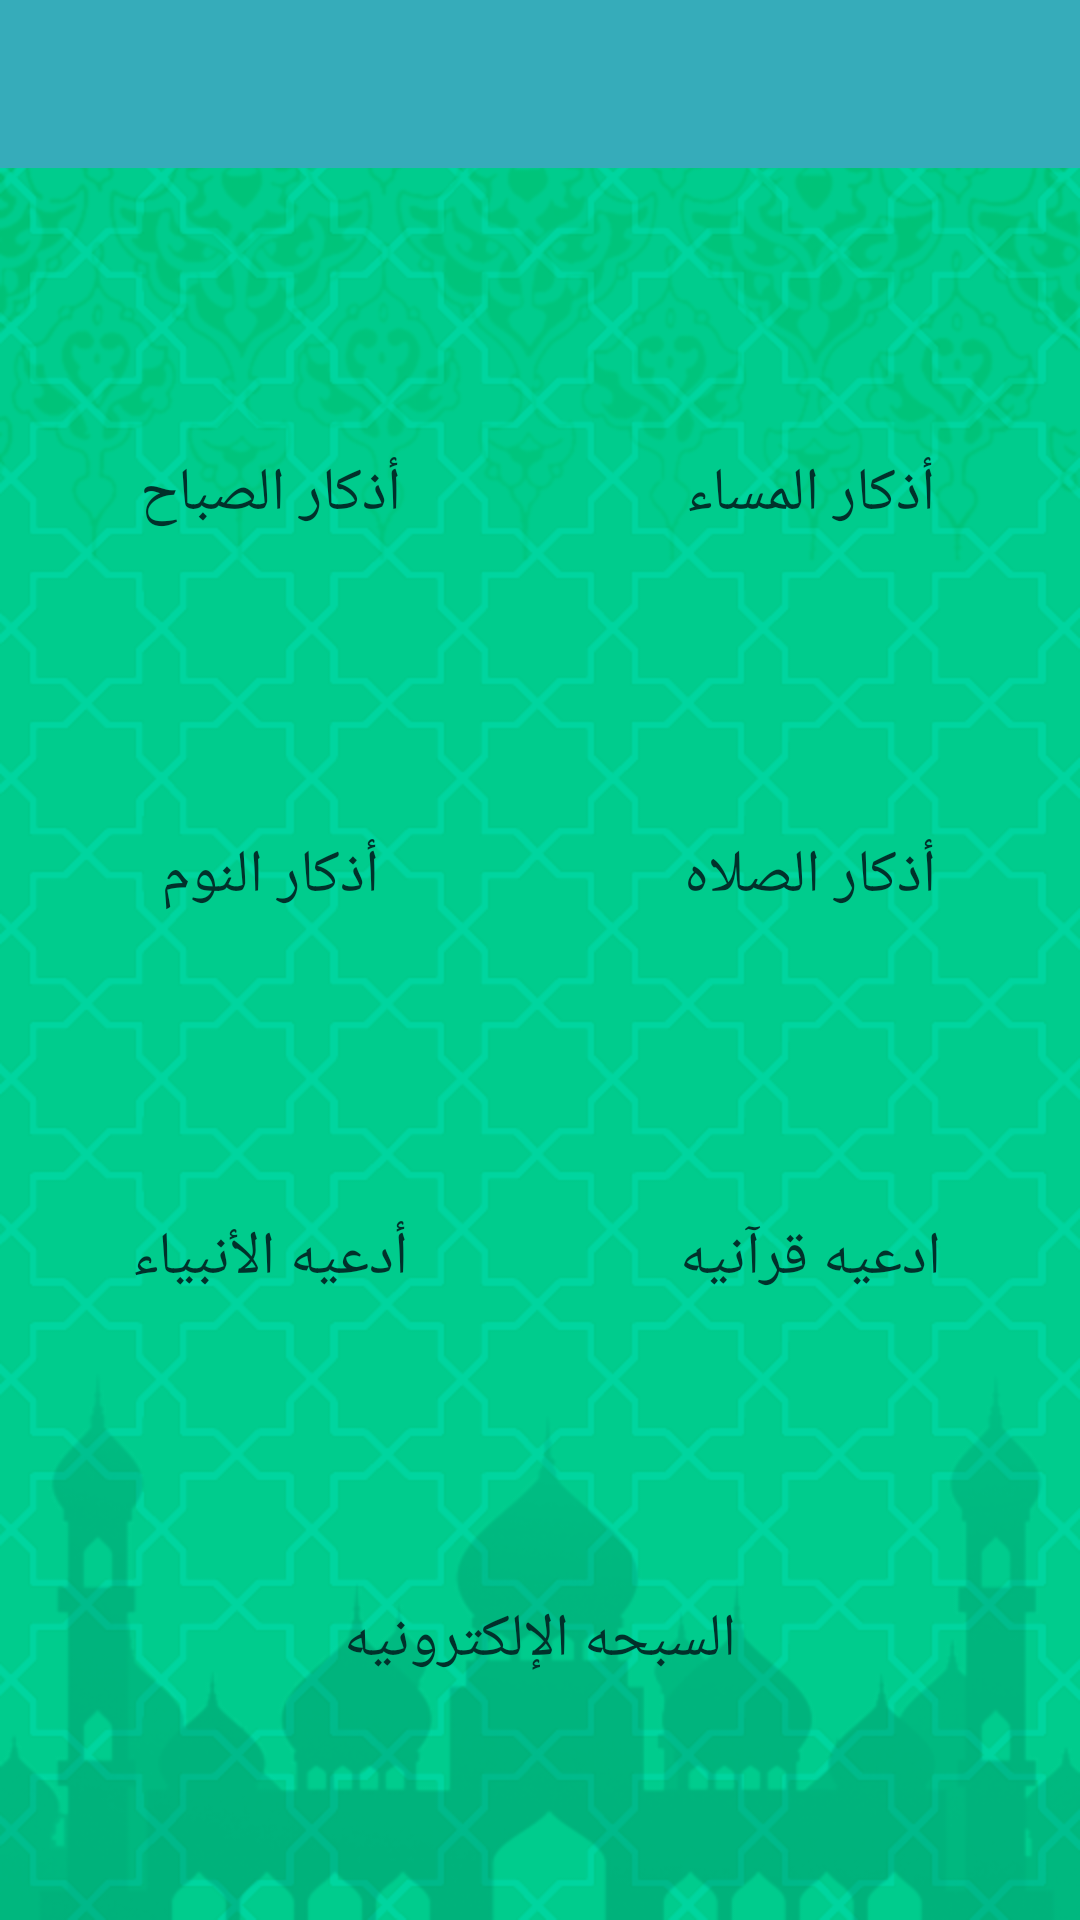

Android layout source for this screen:
<!-- AndroidManifest.xml: application theme AppTheme -->
<!-- res/layout/activity_azkar.xml -->
<?xml version="1.0" encoding="utf-8"?>
<LinearLayout xmlns:android="http://schemas.android.com/apk/res/android"
    xmlns:app="http://schemas.android.com/apk/res-auto"
    xmlns:tools="http://schemas.android.com/tools"
    android:layout_width="match_parent"
    android:layout_height="match_parent"
    android:orientation="vertical"
    android:background="@drawable/bg2"
    tools:context="com.example.hp.hej_omra.AzkarActivity">
    <android.support.v7.widget.Toolbar
        android:id="@+id/toolbar"
        android:background="#36acba"
        android:layout_width="match_parent"
        android:layout_height="?attr/actionBarSize"
        app:layout_collapseMode="pin"
        app:popupTheme="@style/AppTheme.PopupOverlay" />
    <ScrollView
        android:layout_width="match_parent"
        android:layout_height="match_parent">
        <LinearLayout
            android:orientation="vertical"
            android:layout_width="match_parent"
            android:layout_height="match_parent">
    <LinearLayout
        android:weightSum="2"
        android:layout_marginTop="25dp"
        android:layout_width="match_parent"
        android:orientation="horizontal"
        android:layout_height="wrap_content">


        <LinearLayout
            android:layout_width="match_parent"
            android:orientation="vertical"
            android:layout_weight="1"
            android:layout_height="wrap_content">
            <ImageView
                android:id="@+id/azkarM_id"
                android:layout_width="80dp"
                android:layout_height="70dp"
                android:layout_gravity="center"
                android:background="@drawable/prayhand" />

            <TextView
                android:textColor="#01312b"
                android:text="@string/mornAzkar"
                android:textSize="20sp"
                android:gravity="center"
                android:layout_width="match_parent"
                android:layout_height="wrap_content"
                android:id="@+id/azkarMtv" />




        </LinearLayout>
        <LinearLayout
            android:layout_weight="1"
            android:layout_width="match_parent"
            android:orientation="vertical"
            android:layout_height="wrap_content">
            <ImageView
                android:id="@+id/azkarE_id"
                android:layout_width="80dp"
                android:layout_height="70dp"
                android:layout_gravity="center"
                android:background="@drawable/prayhand" />

            <TextView
                android:textColor="#01312b"
                android:text="@string/evenAzkar"
                android:textSize="20sp"
                android:gravity="center"
                android:layout_width="match_parent"
                android:layout_height="wrap_content"
                android:id="@+id/azkarEtv" />




        </LinearLayout>

    </LinearLayout>

    <LinearLayout
        android:weightSum="2"
        android:layout_width="match_parent"
        android:orientation="horizontal"
        android:layout_marginTop="30dp"
        android:layout_height="wrap_content">


        <LinearLayout
            android:layout_width="match_parent"
            android:orientation="vertical"
            android:layout_weight="1"
            android:layout_height="wrap_content">
            <ImageView
                android:id="@+id/azkarS_id"
                android:layout_width="80dp"
                android:layout_height="70dp"
                android:layout_gravity="center"
                android:background="@drawable/prayhand" />

            <TextView
                android:textColor="#01312b"
                android:text="@string/sleepAzkar"
                android:textSize="20sp"
                android:gravity="center"
                android:layout_width="match_parent"
                android:layout_height="wrap_content"
                android:id="@+id/azkarStv" />




        </LinearLayout>
        <LinearLayout
            android:layout_weight="1"
            android:layout_width="match_parent"
            android:orientation="vertical"
            android:layout_height="wrap_content">
            <ImageView
                android:id="@+id/azkarP_id"
                android:layout_width="80dp"
                android:layout_height="70dp"
                android:layout_gravity="center"
                android:background="@drawable/prayhand" />

            <TextView
                android:textColor="#01312b"
                android:text="@string/prayAzkar"
                android:textSize="20sp"
                android:gravity="center"
                android:layout_width="match_parent"
                android:layout_height="wrap_content"
                android:id="@+id/azkarPtv" />




        </LinearLayout>

    </LinearLayout>

    <LinearLayout
        android:weightSum="2"
        android:layout_width="match_parent"
        android:orientation="horizontal"
        android:layout_marginTop="30dp"
        android:layout_height="wrap_content">


        <LinearLayout
            android:layout_width="match_parent"
            android:orientation="vertical"
            android:layout_weight="1"
            android:layout_height="wrap_content">
            <ImageView
                android:id="@+id/adeyaPro_id"
                android:layout_width="80dp"
                android:layout_height="70dp"
                android:layout_gravity="center"
                android:background="@drawable/prayhand" />

            <TextView
                android:textColor="#01312b"
                android:text="@string/propheticClaim"
                android:textSize="20sp"
                android:gravity="center"
                android:layout_width="match_parent"
                android:layout_height="wrap_content"
                android:id="@+id/adeyaProtv" />




        </LinearLayout>
        <LinearLayout
            android:layout_weight="1"
            android:layout_width="match_parent"
            android:orientation="vertical"
            android:layout_height="wrap_content">
            <ImageView
                android:id="@+id/adeyaQur_id"
                android:layout_width="80dp"
                android:layout_height="70dp"
                android:layout_gravity="center"
                android:background="@drawable/prayhand" />

            <TextView
                android:textColor="#01312b"
                android:text="@string/quranClaim"
                android:textSize="20sp"
                android:gravity="center"
                android:layout_width="match_parent"
                android:layout_height="wrap_content"
                android:id="@+id/adeyaQurtv" />




        </LinearLayout>

    </LinearLayout>
    <LinearLayout
        android:layout_width="match_parent"
        android:orientation="vertical"
        android:layout_marginTop="30dp"

        android:layout_height="wrap_content">
        <ImageView
            android:id="@+id/sebhaIM"
            android:background="@drawable/prayhand"
            android:layout_width="80dp"

            android:layout_gravity="center"
            android:layout_height="70dp" />
        <TextView
           android:id="@+id/sebhaTV"
            android:text="@string/elecRosary"
            android:layout_gravity="center"
            android:textSize="20sp"
            android:gravity="center"
            android:textColor="#01312b"
            android:layout_width="wrap_content"
            android:layout_height="wrap_content" />



    </LinearLayout>
        </LinearLayout>
    </ScrollView>


</LinearLayout>
<!-- resources referenced by this layout -->
<resources>
  <!-- drawable bg2: png bitmap (drawable, 160816 bytes) -->
  <string name="elecRosary">السبحه الإلكترونيه</string>
  <string name="evenAzkar">أذكار المساء</string>
  <string name="mornAzkar">أذكار الصباح</string>
  <string name="prayAzkar">أذكار الصلاه</string>
  <string name="propheticClaim">أدعيه الأنبياء</string>
  <string name="quranClaim">ادعيه قرآنيه</string>
  <string name="sleepAzkar">أذكار النوم</string>
  <style name="AppTheme.PopupOverlay" parent="ThemeOverlay.AppCompat.Light" />
  <style name="AppTheme" parent="Theme.AppCompat.Light.NoActionBar">
          
          <item name="colorPrimary">@color/colorPrimary</item>
          <item name="colorPrimaryDark">@color/colorPrimaryDark</item>
          <item name="colorAccent">@color/colorAccent</item>
      </style>
  <color name="colorPrimary">#36acba</color>
  <color name="colorPrimaryDark">#36acba</color>
  <color name="colorAccent">#7eff29</color>
</resources>
